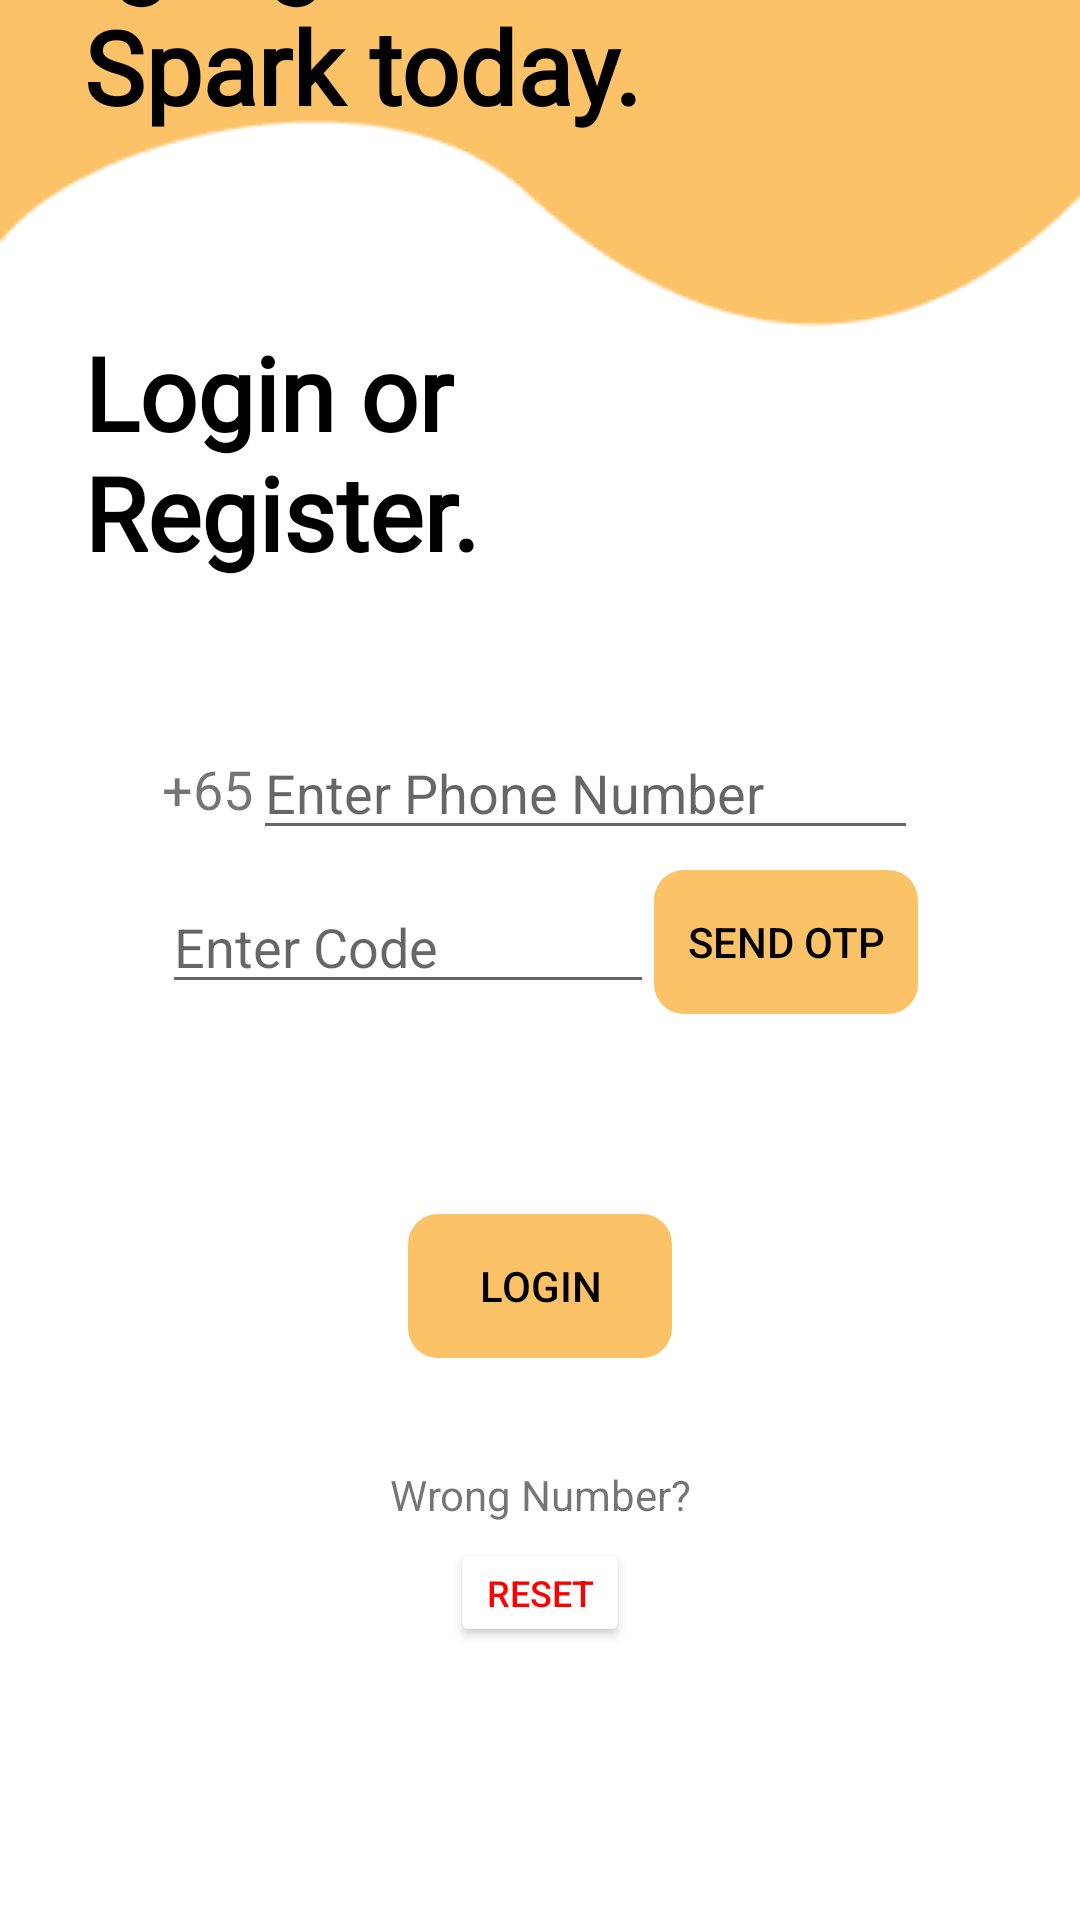

Here is an Android app screen rendered from its layout file. Give the layout XML and the strings, colors and styles it references.
<!-- AndroidManifest.xml: application theme Theme.IgNight -->
<!-- res/layout/activity_login.xml -->
<?xml version="1.0" encoding="utf-8"?>
<androidx.constraintlayout.widget.ConstraintLayout xmlns:android="http://schemas.android.com/apk/res/android"
    xmlns:app="http://schemas.android.com/apk/res-auto"
    xmlns:tools="http://schemas.android.com/tools"
    android:layout_width="match_parent"
    android:layout_height="match_parent"
    android:background="#fcc267"
    tools:context=".LoginActivity">

    <ImageView
        android:id="@+id/whiteBackground"
        android:layout_width="0dp"
        android:layout_height="600dp"
        android:scaleType="fitXY"
        app:layout_constraintBottom_toBottomOf="parent"
        app:layout_constraintEnd_toEndOf="parent"
        app:layout_constraintHorizontal_bias="0.0"
        app:layout_constraintStart_toStartOf="parent"
        app:srcCompat="@drawable/login_white_background" />

    <androidx.constraintlayout.widget.Guideline
        android:id="@+id/enterPhoneTopGuideline"
        android:layout_width="wrap_content"
        android:layout_height="wrap_content"
        android:orientation="horizontal"
        app:layout_constraintGuide_percent="0.1" />

    <androidx.constraintlayout.widget.Guideline
        android:id="@+id/enterPhoneStartGuideline"
        android:layout_width="wrap_content"
        android:layout_height="wrap_content"
        android:orientation="vertical"
        app:layout_constraintGuide_percent="0.15" />

    <androidx.constraintlayout.widget.Guideline
        android:id="@+id/enterPhoneEndGuideline"
        android:layout_width="wrap_content"
        android:layout_height="wrap_content"
        android:orientation="vertical"
        app:layout_constraintGuide_percent="0.85" />

    <TextView
        android:id="@+id/phonePrefix"
        android:layout_width="wrap_content"
        android:layout_height="wrap_content"
        android:text="+65"
        android:textAlignment="center"
        android:textSize="18sp"
        app:layout_constraintBottom_toBottomOf="@+id/phoneNumberInput"
        app:layout_constraintStart_toStartOf="@+id/enterPhoneStartGuideline"
        app:layout_constraintTop_toTopOf="@+id/phoneNumberInput" />

    <EditText
        android:id="@+id/phoneNumberInput"
        android:layout_width="0dp"
        android:layout_height="wrap_content"
        android:layout_marginTop="36dp"
        android:digits="0123456789"
        android:hint="Enter Phone Number"
        app:layout_constraintEnd_toStartOf="@+id/enterPhoneEndGuideline"
        app:layout_constraintStart_toEndOf="@+id/phonePrefix"
        app:layout_constraintTop_toBottomOf="@+id/title2" />

    <EditText
        android:id="@+id/OTPInput"
        android:layout_width="0dp"
        android:layout_height="wrap_content"
        android:layout_marginTop="10dp"
        android:digits="0123456789"
        android:hint="Enter Code"
        app:layout_constraintEnd_toStartOf="@+id/sendOTPButton"
        app:layout_constraintStart_toEndOf="@+id/enterPhoneStartGuideline"
        app:layout_constraintTop_toBottomOf="@+id/phoneNumberInput" />

    <Button
        android:id="@+id/sendOTPButton"
        android:layout_width="wrap_content"
        android:layout_height="wrap_content"
        android:background="@drawable/round_rectangle"
        android:enabled="false"
        android:text="send OTP"
        android:textColor="#000"
        app:backgroundTint="#fcc267"
        app:layout_constraintBottom_toBottomOf="@+id/OTPInput"
        app:layout_constraintEnd_toEndOf="@+id/enterPhoneEndGuideline"
        app:layout_constraintTop_toTopOf="@+id/OTPInput" />

    <TextView
        android:id="@+id/loginErrorMessage"
        android:layout_width="wrap_content"
        android:layout_height="wrap_content"
        android:text="Oops! An error occurred, please try again"
        android:textColor="#FF0000"
        android:visibility="gone"
        app:layout_constraintBottom_toTopOf="@+id/loginButtonContainer"
        app:layout_constraintEnd_toEndOf="parent"
        app:layout_constraintStart_toStartOf="parent"
        app:layout_constraintTop_toBottomOf="@+id/OTPInput" />

    <RelativeLayout
        android:id="@+id/loginButtonContainer"
        android:layout_width="wrap_content"
        android:layout_height="wrap_content"
        android:layout_marginTop="70dp"
        app:layout_constraintEnd_toStartOf="@+id/enterPhoneEndGuideline"
        app:layout_constraintStart_toEndOf="@+id/enterPhoneStartGuideline"
        app:layout_constraintTop_toBottomOf="@+id/OTPInput">

        <Button
            android:id="@+id/loginButton"
            android:layout_width="wrap_content"
            android:layout_height="wrap_content"
            android:layout_centerInParent="true"
            android:background="@drawable/round_rectangle"
            android:enabled="false"
            android:text="login"
            android:textColor="#000"
            app:backgroundTint="#fcc267" />

        <ProgressBar
            android:id="@+id/loginProgressBar"
            android:layout_width="wrap_content"
            android:layout_height="wrap_content"
            android:layout_centerInParent="true"
            android:indeterminate="true"
            android:indeterminateTint="#000000"
            android:indeterminateTintMode="src_atop"
            android:visibility="gone" />

        <ImageView
            android:id="@+id/loginSuccessImage"
            android:layout_width="50dp"
            android:layout_height="50dp"
            android:layout_centerInParent="true"
            android:src="@drawable/ic_baseline_check_circle_24"
            android:visibility="gone"
            app:tint="#4bb543" />

    </RelativeLayout>

    <TextView
        android:id="@+id/loginActivityWrongNumberTxt"
        android:layout_width="wrap_content"
        android:layout_height="wrap_content"
        android:layout_marginTop="36dp"
        android:text="Wrong Number?"
        android:textAlignment="center"
        app:layout_constraintEnd_toEndOf="parent"
        app:layout_constraintStart_toStartOf="parent"
        app:layout_constraintTop_toBottomOf="@+id/loginButtonContainer" />

    <Button
        android:id="@+id/resetLoginFields"
        android:layout_width="wrap_content"
        android:layout_height="wrap_content"
        android:layout_marginTop="5dp"
        android:backgroundTint="#ffffff"
        android:minWidth="0dp"
        android:minHeight="0dp"
        android:text="reset"
        android:textColor="#FF0000"
        android:textSize="12sp"
        app:layout_constraintEnd_toEndOf="parent"
        app:layout_constraintStart_toStartOf="parent"
        app:layout_constraintTop_toBottomOf="@+id/loginActivityWrongNumberTxt" />

    <TextView
        android:id="@+id/title1"
        android:layout_width="217dp"
        android:layout_height="98dp"
        android:layout_marginStart="28dp"
        android:layout_marginTop="16dp"
        android:layout_marginBottom="16dp"
        android:fontFamily="@font/poppins"
        android:text="IgNight a Spark today."
        android:textAllCaps="false"
        android:textColor="#000"
        android:textSize="34sp"
        android:textStyle="bold"
        app:layout_constraintBottom_toTopOf="@+id/whiteBackground"
        app:layout_constraintStart_toStartOf="parent"
        app:layout_constraintTop_toTopOf="parent"
        app:layout_constraintVertical_bias="0.636" />

    <TextView
        android:id="@+id/title2"
        android:layout_width="217dp"
        android:layout_height="98dp"
        android:layout_marginStart="28dp"
        android:layout_marginTop="68dp"
        android:fontFamily="@font/poppins"
        android:text="Login or Register."
        android:textAllCaps="false"
        android:textColor="#000"
        android:textSize="34sp"
        android:textStyle="bold"
        app:layout_constraintStart_toStartOf="parent"
        app:layout_constraintTop_toTopOf="@+id/whiteBackground" />


</androidx.constraintlayout.widget.ConstraintLayout>
<!-- resources referenced by this layout -->
<resources>
  <!-- drawable login_white_background: png bitmap (drawable-v24, 3570 bytes) -->
  <!-- drawable round_rectangle (drawable) -->
  <?xml version="1.0" encoding="utf-8"?>
  <shape xmlns:android="http://schemas.android.com/apk/res/android"
      android:shape="rectangle">
  
      <solid android:color="#ffffff"/>
  
      <corners
          android:radius="10dp" />
  
  </shape>
  <style name="Theme.IgNight" parent="Theme.MaterialComponents.Light.NoActionBar">
          
          <item name="colorPrimary">#fcc267</item>
          <item name="colorPrimaryVariant">#fcc267</item>
          <item name="colorOnPrimary">@color/white</item>
          
          <item name="colorSecondary">#fcc267</item>
          <item name="colorSecondaryVariant">#fcc267</item>
          <item name="colorOnSecondary">@color/black</item>
          
          <item name="android:statusBarColor" tools:targetApi="l">?attr/colorPrimaryVariant</item>
          
      </style>
  <color name="white">#FFFFFFFF</color>
  <color name="black">#FF000000</color>
</resources>
